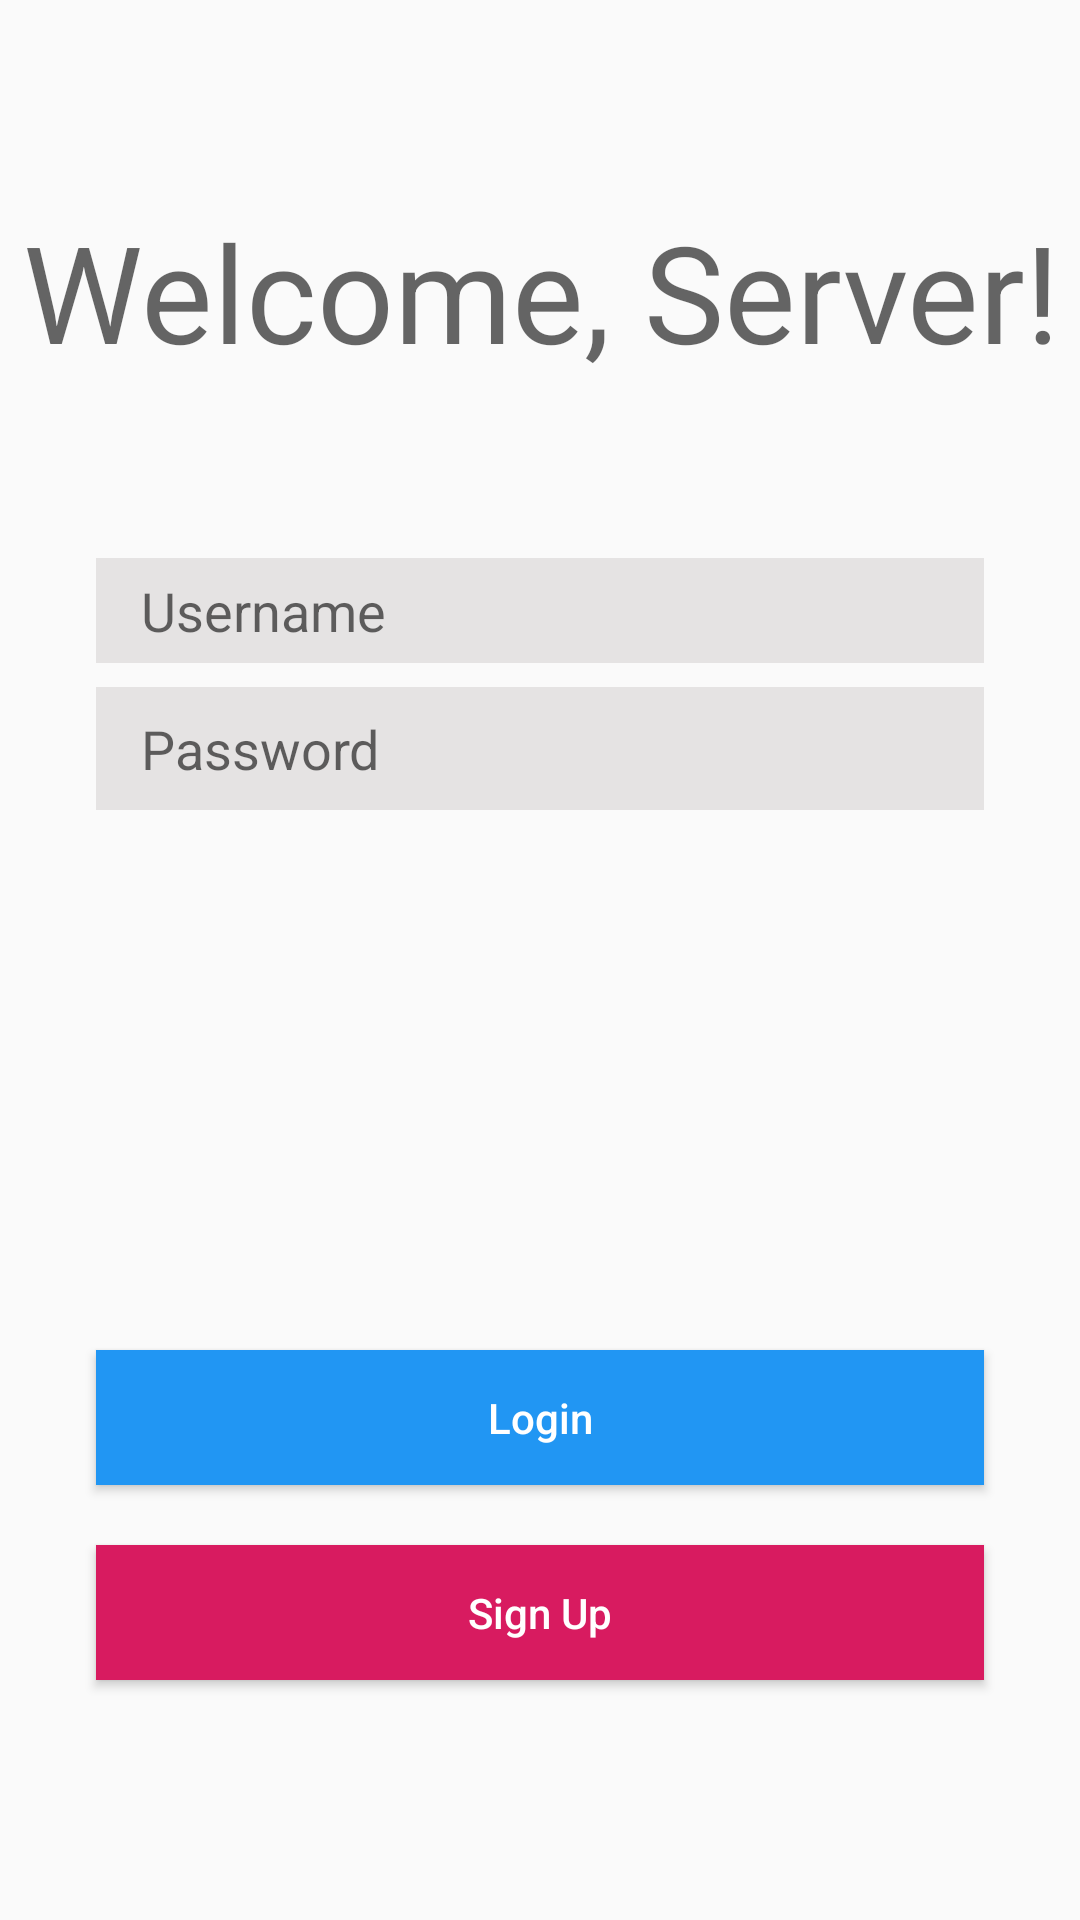

Layout XML and referenced resources for this Android screen:
<!-- AndroidManifest.xml: application theme AppTheme.NoActionBar -->
<!-- res/layout/server_login_signup.xml -->
<?xml version="1.0" encoding="utf-8"?>
<androidx.constraintlayout.widget.ConstraintLayout xmlns:android="http://schemas.android.com/apk/res/android"
    xmlns:app="http://schemas.android.com/apk/res-auto"
    xmlns:tools="http://schemas.android.com/tools"
    android:orientation="vertical" android:layout_width="match_parent"
    android:layout_height="match_parent">

    <Button
        android:id="@+id/btnSignupServer"
        android:layout_width="0dp"
        android:layout_height="45dp"
        android:layout_marginStart="32dp"
        android:layout_marginLeft="32dp"
        android:layout_marginEnd="32dp"
        android:layout_marginRight="32dp"
        android:layout_marginBottom="80dp"
        android:background="@color/colorAccent"
        android:text="Sign Up"
        android:textAllCaps="false"
        android:textColor="#ffffff"
        app:layout_constraintBottom_toBottomOf="parent"
        app:layout_constraintEnd_toEndOf="parent"
        app:layout_constraintHorizontal_bias="0.0"
        app:layout_constraintStart_toStartOf="parent" />

    <Button
        android:id="@+id/btnLoginServer"
        android:layout_width="0dp"
        android:layout_height="45dp"
        android:layout_marginStart="32dp"
        android:layout_marginLeft="32dp"
        android:layout_marginEnd="32dp"
        android:layout_marginRight="32dp"
        android:layout_marginBottom="20dp"
        android:background="#2196F3"
        android:text="Login"
        android:textAllCaps="false"
        android:textColor="#FFFFFF"
        app:layout_constraintBottom_toTopOf="@+id/btnSignupServer"
        app:layout_constraintEnd_toEndOf="parent"
        app:layout_constraintHorizontal_bias="1.0"
        app:layout_constraintStart_toStartOf="parent" />

    <EditText
        android:id="@+id/etUsernameServer"
        android:layout_width="0dp"
        android:layout_height="35dp"
        android:layout_marginStart="32dp"
        android:layout_marginLeft="32dp"
        android:layout_marginEnd="32dp"
        android:layout_marginRight="32dp"
        android:layout_marginBottom="8dp"
        android:background="#E5E3E3"
        android:ems="10"
        android:hint="Username"
        android:inputType="textPersonName"
        android:paddingLeft="15dp"
        app:layout_constraintBottom_toTopOf="@+id/etPasswordServer"
        app:layout_constraintEnd_toEndOf="parent"
        app:layout_constraintHorizontal_bias="0.0"
        app:layout_constraintStart_toStartOf="parent" />

    <EditText
        android:id="@+id/etPasswordServer"
        android:layout_width="0dp"
        android:layout_height="41dp"
        android:layout_marginStart="32dp"
        android:layout_marginLeft="32dp"
        android:layout_marginEnd="32dp"
        android:layout_marginRight="32dp"
        android:layout_marginBottom="180dp"
        android:background="#E5E3E3"
        android:ems="10"
        android:hint="Password"
        android:inputType="textPersonName"
        android:paddingLeft="15dp"
        app:layout_constraintBottom_toTopOf="@+id/btnLoginServer"
        app:layout_constraintEnd_toEndOf="parent"
        app:layout_constraintHorizontal_bias="0.0"
        app:layout_constraintStart_toStartOf="parent" />

    <TextView
        android:id="@+id/tvWelcomeServer"
        android:layout_width="wrap_content"
        android:layout_height="wrap_content"
        android:layout_marginStart="8dp"
        android:layout_marginLeft="8dp"
        android:layout_marginTop="16dp"
        android:layout_marginEnd="8dp"
        android:layout_marginRight="8dp"
        android:layout_marginBottom="8dp"
        android:gravity="center"
        android:text="Welcome, Server!"
        android:textAppearance="@style/TextAppearance.AppCompat.Display2"
        app:layout_constraintBottom_toTopOf="@+id/etUsernameServer"
        app:layout_constraintEnd_toEndOf="parent"
        app:layout_constraintHorizontal_bias="0.48"
        app:layout_constraintStart_toStartOf="parent"
        app:layout_constraintTop_toTopOf="parent" />

</androidx.constraintlayout.widget.ConstraintLayout>
<!-- resources referenced by this layout -->
<resources>
  <color name="colorAccent">#D81B60</color>
  <style name="AppTheme.NoActionBar">
          <item name="windowActionBar">false</item>
          <item name="windowNoTitle">true</item>
      </style>
</resources>
